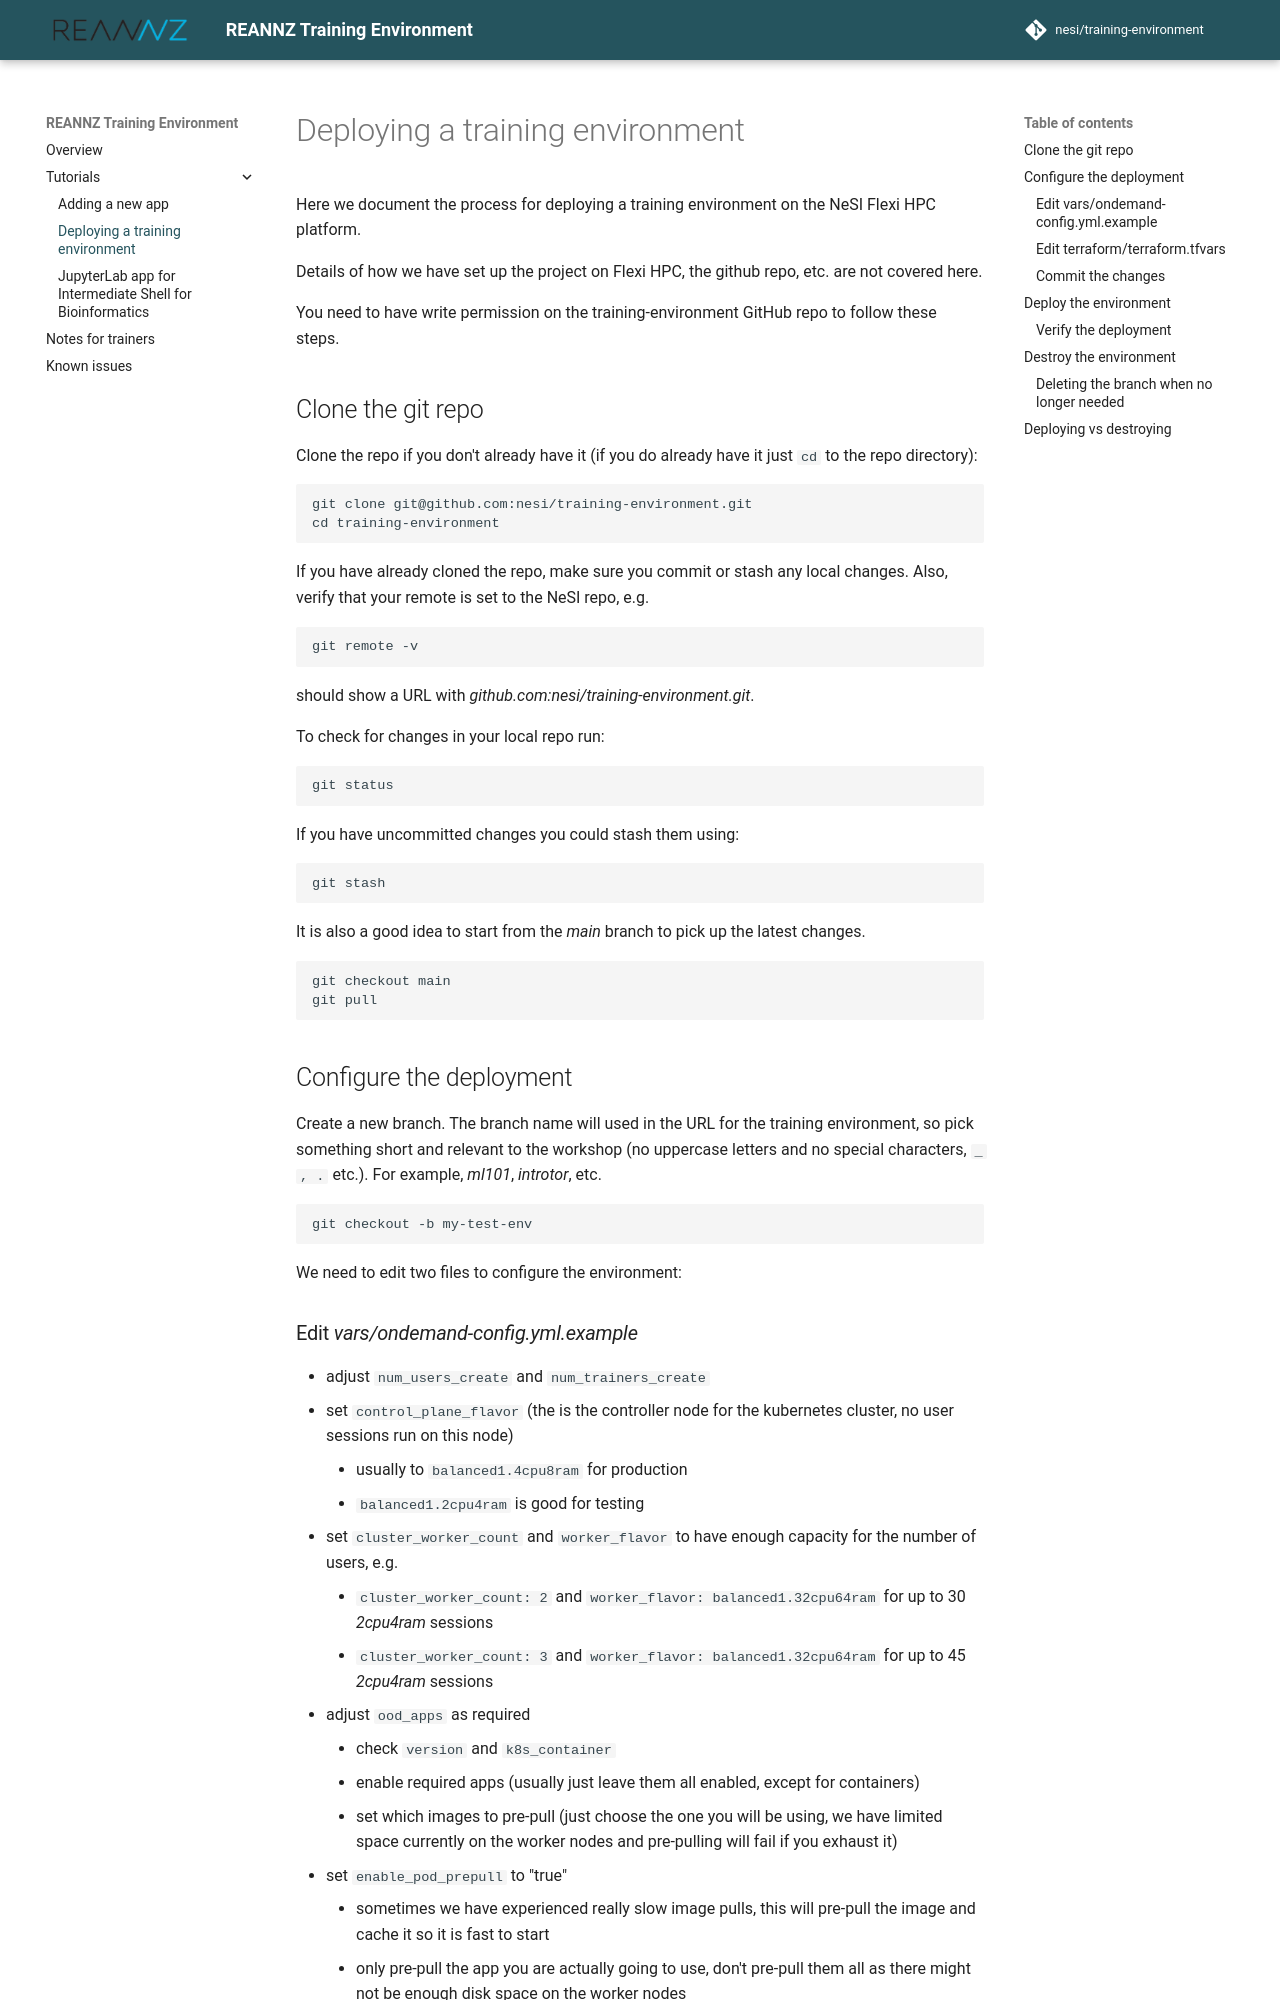

repository: nesi/training-environment · page: tutorials/deployment-on-nesi/index.html · generator: mkdocs

# Deploying a training environment

Here we document the process for deploying a training environment on the NeSI Flexi HPC platform.

Details of how we have set up the project on Flexi HPC, the github repo, etc. are not covered here.

You need to have write permission on the training-environment GitHub repo to follow these steps.

## Clone the git repo

Clone the repo if you don't already have it (if you do already have it just `cd` to the repo directory):

```
git clone git@github.com:nesi/training-environment.git
cd training-environment
```

If you have already cloned the repo, make sure you commit or stash any local changes.
Also, verify that your remote is set to the NeSI repo, e.g.

```
git remote -v
```

should show a URL with *github.com:nesi/training-environment.git*.

To check for changes in your local repo run:

```
git status
```

If you have uncommitted changes you could stash them using:

```
git stash
```

It is also a good idea to start from the *main* branch to pick up the latest changes.

```
git checkout main
git pull
```

## Configure the deployment

Create a new branch. The branch name will used in the URL for the training environment, so pick something short and relevant to the workshop (no uppercase letters and no special characters, `_ , . ` etc.). For example, *ml101*, *introtor*, etc.

```
git checkout -b my-test-env
```

We need to edit two files to configure the environment:
